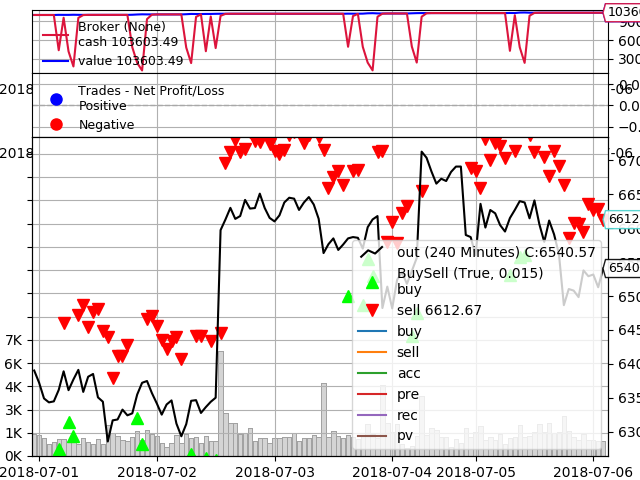

The file beside this chart, header and first rows:
, acc, buy, drt, pre, pv, rec, sell
0, 0.4444, 1, 0.1, 0.0, 99689, 0.0, 116
1, 0.4872, 79, 0.9, 0.519, 102050, 0.6508, 38
2, 0.5641, 19, 0.01, 0.8421, 103603, 0.25, 98
